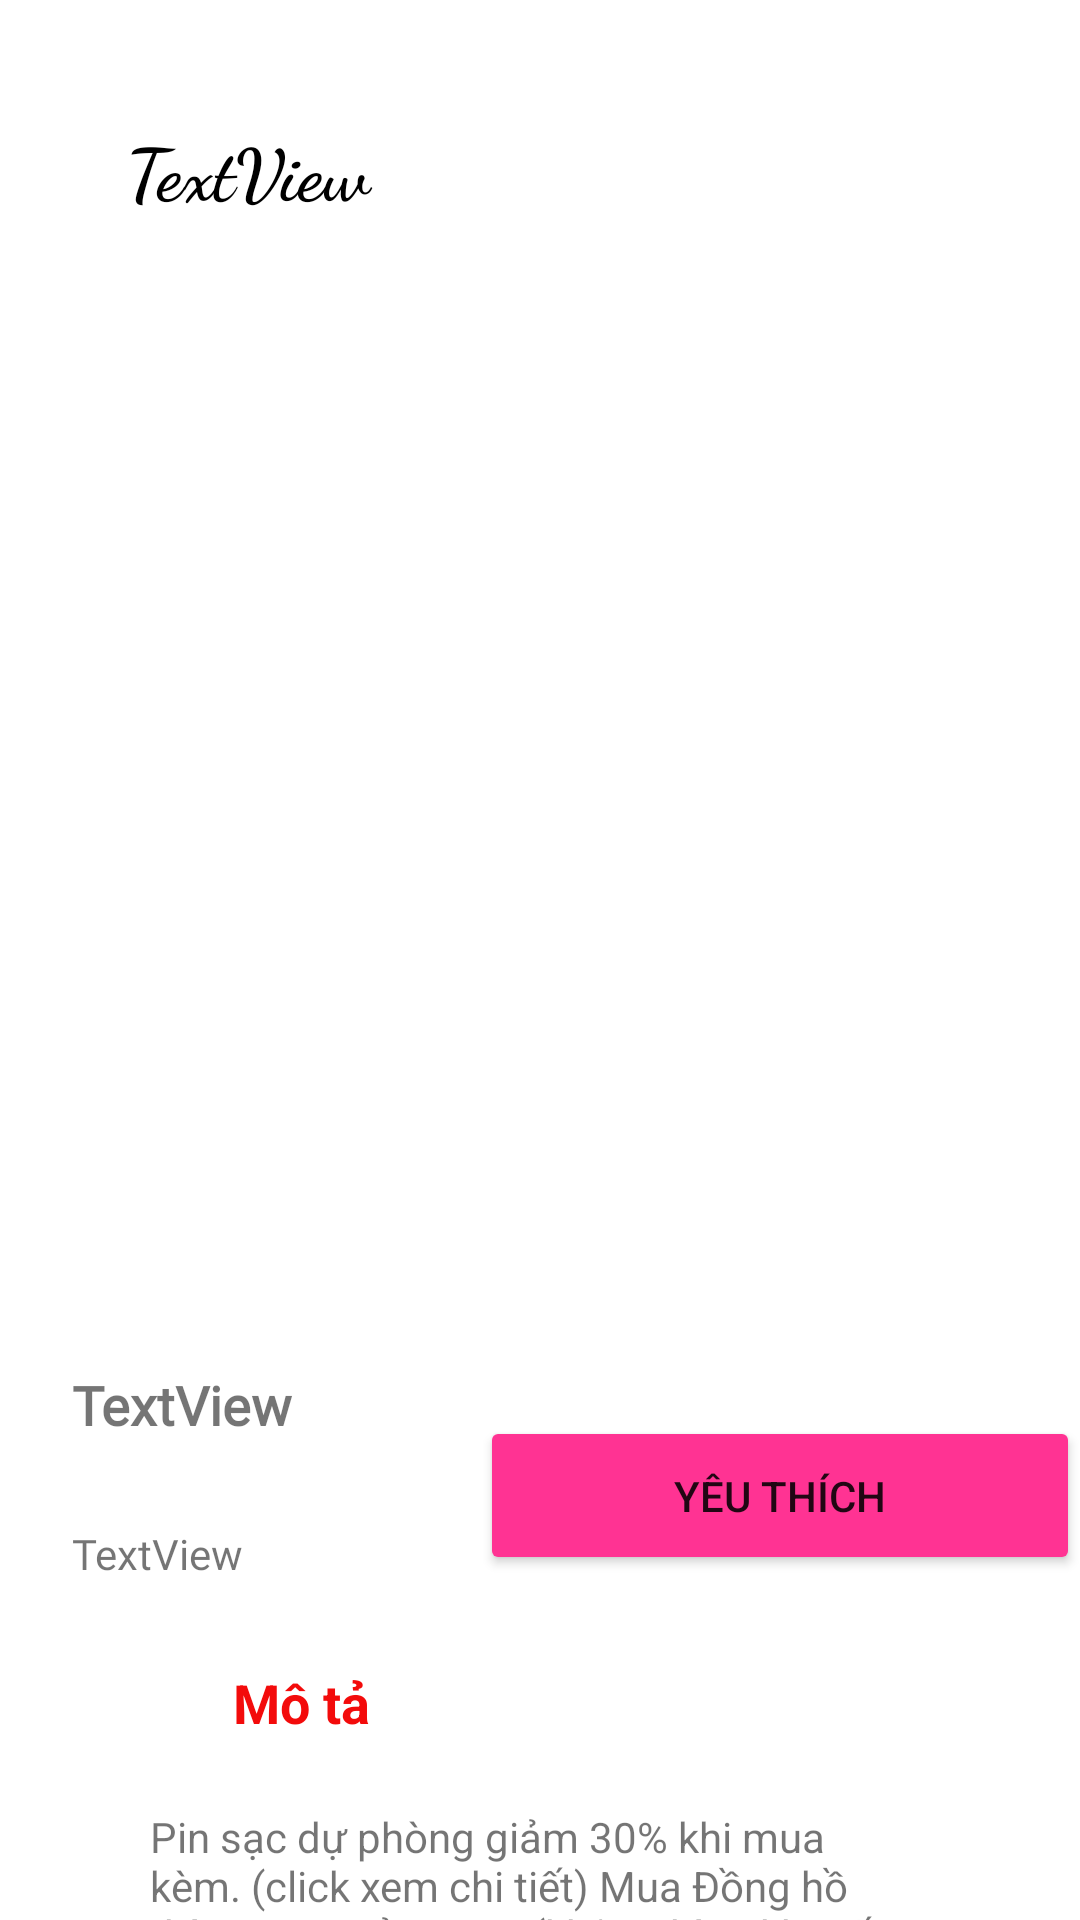

The Android layout XML behind this screen, and the referenced resources:
<!-- AndroidManifest.xml: application theme Theme.App -->
<!-- res/layout/pet_details.xml -->
<?xml version="1.0" encoding="utf-8"?>

<androidx.constraintlayout.widget.ConstraintLayout
    xmlns:android="http://schemas.android.com/apk/res/android"
    xmlns:app="http://schemas.android.com/apk/res-auto"
    xmlns:tools="http://schemas.android.com/tools"
    android:layout_width="match_parent"
    android:layout_height="match_parent">

    <LinearLayout
        android:layout_width="match_parent"
        android:layout_height="100dp"
        android:orientation="horizontal"
        app:layout_constraintEnd_toEndOf="parent"
        app:layout_constraintStart_toStartOf="parent"
        app:layout_constraintTop_toTopOf="parent">

        <TextView
            android:id="@+id/txtNamedetals"
            android:layout_width="wrap_content"
            android:layout_height="wrap_content"
            android:layout_marginStart="42dp"
            android:layout_marginLeft="42dp"
            android:layout_marginTop="40dp"
            android:layout_weight="2"
            android:fontFamily="cursive"
            android:text="TextView"
            android:textColor="@color/black"
            android:textSize="24sp"
            android:textStyle="bold"
            app:layout_constraintStart_toStartOf="parent"
            app:layout_constraintTop_toTopOf="parent" />

        <ImageView
            android:id="@+id/imageView3"
            android:layout_width="30dp"
            android:layout_height="30dp"
            android:layout_marginTop="40dp"
            android:layout_weight="1"
            app:srcCompat="@drawable/ic_baseline_shopping_cart_24"
            tools:ignore="VectorDrawableCompat" />
    </LinearLayout>

    <ImageView
        android:id="@+id/imgDetais"
        android:layout_width="0dp"
        android:layout_height="300dp"
        android:layout_marginStart="50dp"
        android:layout_marginLeft="50dp"
        android:layout_marginTop="116dp"
        android:layout_marginEnd="50dp"
        android:layout_marginRight="50dp"
        app:layout_constraintEnd_toEndOf="parent"
        app:layout_constraintHorizontal_bias="1.0"
        app:layout_constraintStart_toStartOf="parent"
        app:layout_constraintTop_toTopOf="parent"
        app:srcCompat="@drawable/i2" />

    <TextView
        android:id="@+id/txtPriceDe"
        android:layout_width="wrap_content"
        android:layout_height="wrap_content"
        android:layout_marginStart="24dp"
        android:layout_marginLeft="24dp"
        android:layout_marginTop="40dp"
        android:fontFamily="@font/abril_fatface"
        android:text="TextView"
        android:textSize="18sp"
        android:textStyle="bold"
        app:layout_constraintStart_toStartOf="parent"
        app:layout_constraintTop_toBottomOf="@+id/imgDetais" />

    <TextView
        android:id="@+id/rating"
        android:layout_width="wrap_content"
        android:layout_height="wrap_content"
        android:layout_marginStart="24dp"
        android:layout_marginLeft="24dp"
        android:layout_marginTop="28dp"
        android:fontFamily="@font/abril_fatface"
        android:text="TextView"
        app:layout_constraintStart_toStartOf="parent"
        app:layout_constraintTop_toBottomOf="@+id/txtPriceDe" />

    <Button
        android:id="@+id/btnOder"
        android:layout_width="200dp"
        android:layout_height="53dp"
        android:layout_marginStart="160dp"
        android:layout_marginLeft="160dp"
        android:layout_marginTop="56dp"
        android:text="Yêu thích"
        app:backgroundTint="@color/pink"
        app:iconTint="@color/green"
        app:layout_constraintStart_toStartOf="parent"
        app:layout_constraintTop_toBottomOf="@+id/imgDetais" />

    <TextView
        android:id="@+id/textView7"
        android:layout_width="wrap_content"
        android:layout_height="wrap_content"
        android:layout_marginStart="80dp"
        android:layout_marginLeft="80dp"
        android:layout_marginTop="28dp"
        android:layout_marginEnd="239dp"
        android:layout_marginRight="239dp"
        android:text="Mô tả"
        android:textColor="@color/red"
        android:textSize="18sp"
        android:textStyle="bold"
        app:layout_constraintEnd_toEndOf="parent"
        app:layout_constraintStart_toStartOf="parent"
        app:layout_constraintTop_toBottomOf="@+id/rating" />

    <TextView
        android:id="@+id/textView8"
        android:layout_width="0dp"
        android:layout_height="wrap_content"
        android:layout_marginStart="50dp"
        android:layout_marginLeft="50dp"
        android:layout_marginTop="23dp"
        android:layout_marginEnd="50dp"
        android:layout_marginRight="50dp"
        android:fontFamily="sans-serif"
        android:text="Pin sạc dự phòng giảm 30% khi mua kèm. (click xem chi tiết)
Mua Đồng hồ thời trang giảm 40% (không kèm khuyến mãi khác)
Giá hoặc khuyến mãi không áp dụng khi mua trả góp 0% qua nhà tài chính               "
        app:layout_constraintEnd_toEndOf="parent"
        app:layout_constraintStart_toStartOf="parent"
        app:layout_constraintTop_toBottomOf="@+id/textView7" />
</androidx.constraintlayout.widget.ConstraintLayout>
<!-- resources referenced by this layout -->
<resources>
  <color name="black">#FF000000</color>
  <color name="green">#8EE767</color>
  <color name="pink">#FF3393</color>
  <color name="red">#F30B0B</color>
  <style name="Theme.App" parent="Theme.MaterialComponents.DayNight.DarkActionBar">
          
  
          <item name="colorPrimaryVariant">@color/purple_700</item>
          <item name="colorOnPrimary">@color/white</item>
          
          <item name="colorSecondary">@color/teal_200</item>
          <item name="colorSecondaryVariant">@color/teal_700</item>
          <item name="colorOnSecondary">@color/black</item>
          
          <item name="android:statusBarColor" tools:targetApi="l">?attr/colorPrimaryVariant</item>
          
      </style>
  <color name="purple_700">#FF3700B3</color>
  <color name="white">#FFFFFFFF</color>
  <color name="teal_200">#FF03DAC5</color>
  <color name="teal_700">#FF018786</color>
</resources>
